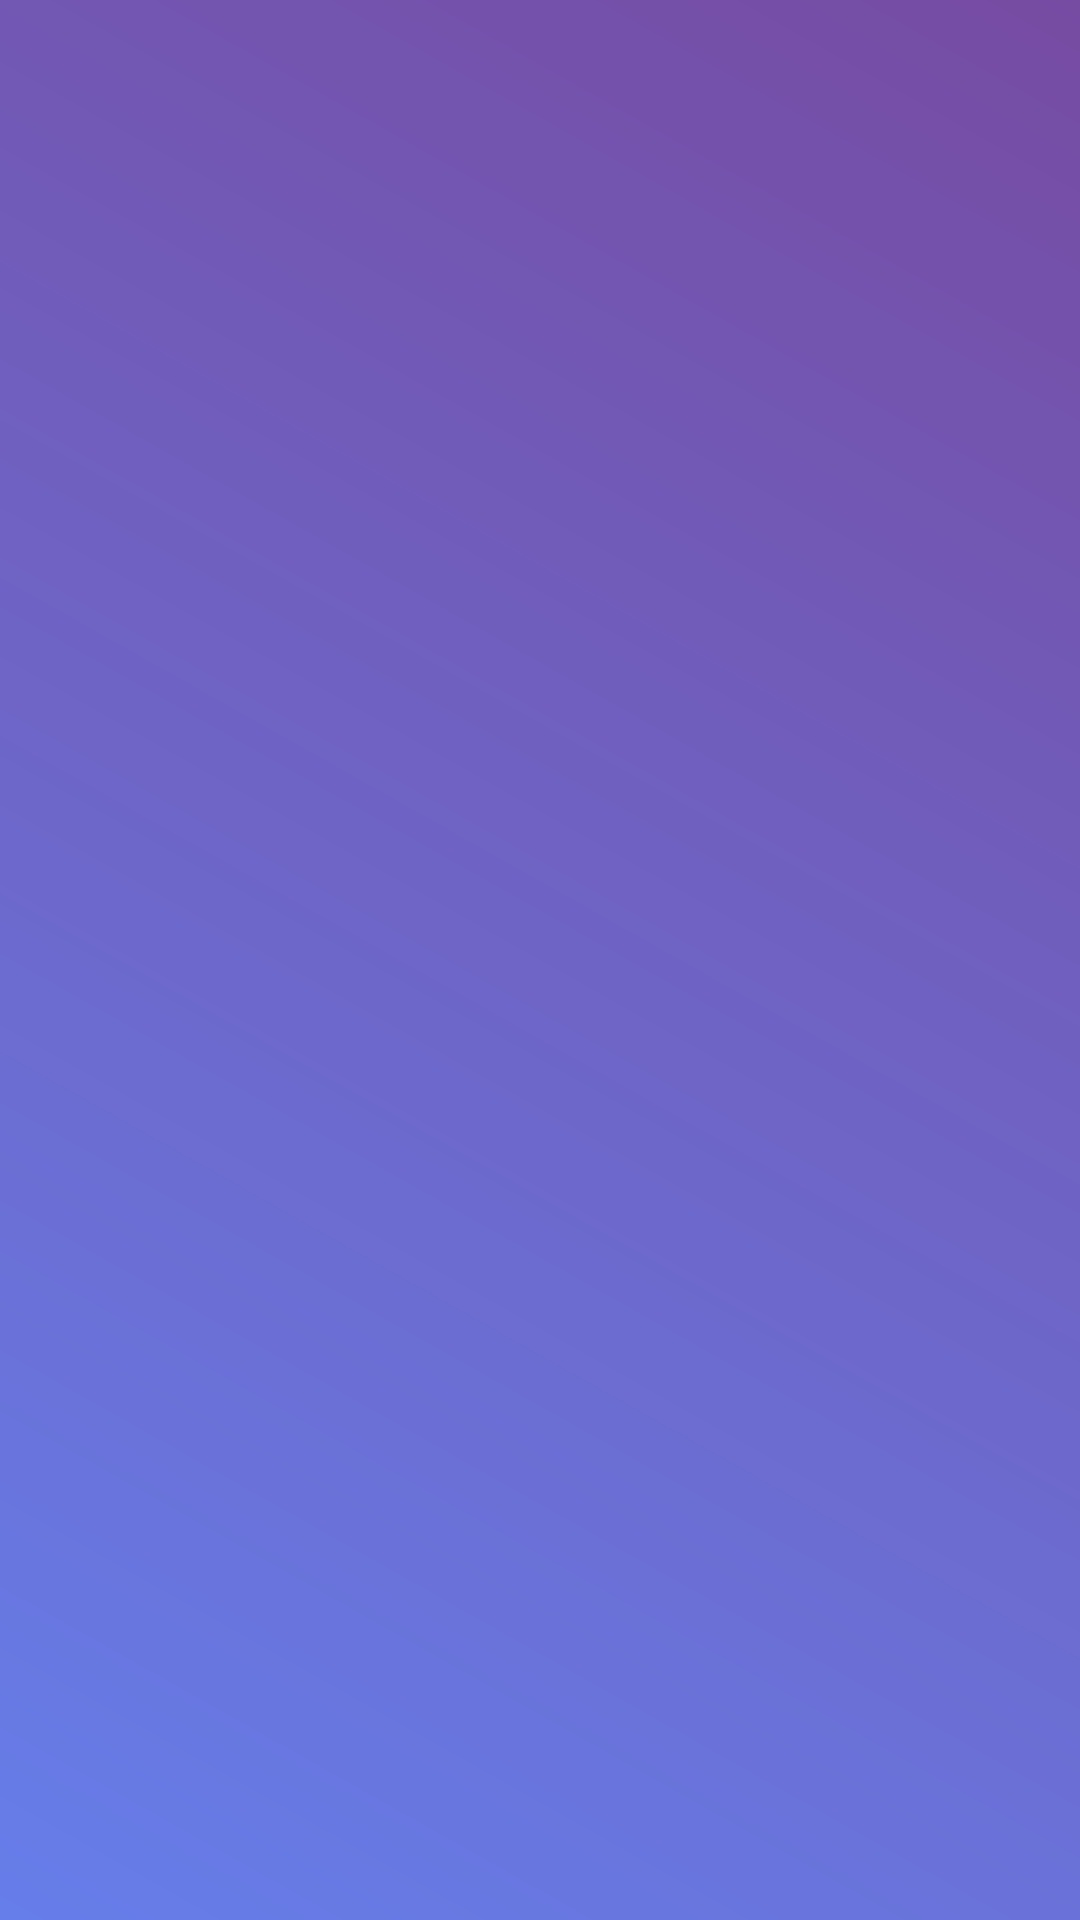

Write the Android layout XML for this screen, with the resource values it uses.
<!-- AndroidManifest.xml: activity theme Theme.InspireMe.NoActionBar -->
<!-- res/layout/activity_favorites.xml -->
<?xml version="1.0" encoding="utf-8"?>
<LinearLayout xmlns:android="http://schemas.android.com/apk/res/android"
    xmlns:app="http://schemas.android.com/apk/res-auto"
    android:layout_width="match_parent"
    android:layout_height="match_parent"
    android:orientation="vertical"
    android:background="@drawable/gradient_background">

    <androidx.appcompat.widget.Toolbar
        android:id="@+id/toolbar"
        android:layout_width="match_parent"
        android:layout_height="?attr/actionBarSize"
        android:layout_marginTop="32dp"
        android:background="@android:color/transparent"
        android:theme="@style/ThemeOverlay.AppCompat.Dark.ActionBar"
        app:titleTextColor="@android:color/white" />

    <FrameLayout
        android:layout_width="match_parent"
        android:layout_height="0dp"
        android:layout_weight="1"
        android:layout_marginTop="16dp"
        android:padding="16dp">

        <ListView
            android:id="@+id/favorites_list"
            android:layout_width="match_parent"
            android:layout_height="match_parent"
            android:divider="@android:color/transparent"
            android:dividerHeight="8dp"
            android:padding="8dp" />

        <LinearLayout
            android:id="@+id/empty_view"
            android:layout_width="match_parent"
            android:layout_height="match_parent"
            android:orientation="vertical"
            android:gravity="center"
            android:visibility="gone">

            <TextView
                android:layout_width="wrap_content"
                android:layout_height="wrap_content"
                android:text="💔"
                android:textSize="64sp"
                android:layout_marginBottom="16dp" />

            <TextView
                android:layout_width="wrap_content"
                android:layout_height="wrap_content"
                android:text="No favorite quotes yet!"
                android:textSize="20sp"
                android:textColor="@android:color/white"
                android:textStyle="bold"
                android:layout_marginBottom="8dp" />

            <TextView
                android:layout_width="wrap_content"
                android:layout_height="wrap_content"
                android:text="Start adding quotes to your favorites by tapping the heart button ♡"
                android:textSize="14sp"
                android:textColor="@android:color/white"
                android:gravity="center"
                android:alpha="0.8" />

        </LinearLayout>

    </FrameLayout>

</LinearLayout>
<!-- resources referenced by this layout -->
<resources>
  <!-- drawable gradient_background (drawable) -->
  <?xml version="1.0" encoding="utf-8"?>
  <shape xmlns:android="http://schemas.android.com/apk/res/android"
      android:shape="rectangle">
      <gradient
          android:startColor="#667eea"
          android:endColor="#764ba2"
          android:angle="45"
          android:type="linear" />
  </shape>
  <style name="Theme.InspireMe.NoActionBar">
          <item name="windowActionBar">false</item>
          <item name="windowNoTitle">true</item>
          <item name="android:statusBarColor">@android:color/transparent</item>
          <item name="android:windowLightStatusBar">false</item>
      </style>
</resources>
